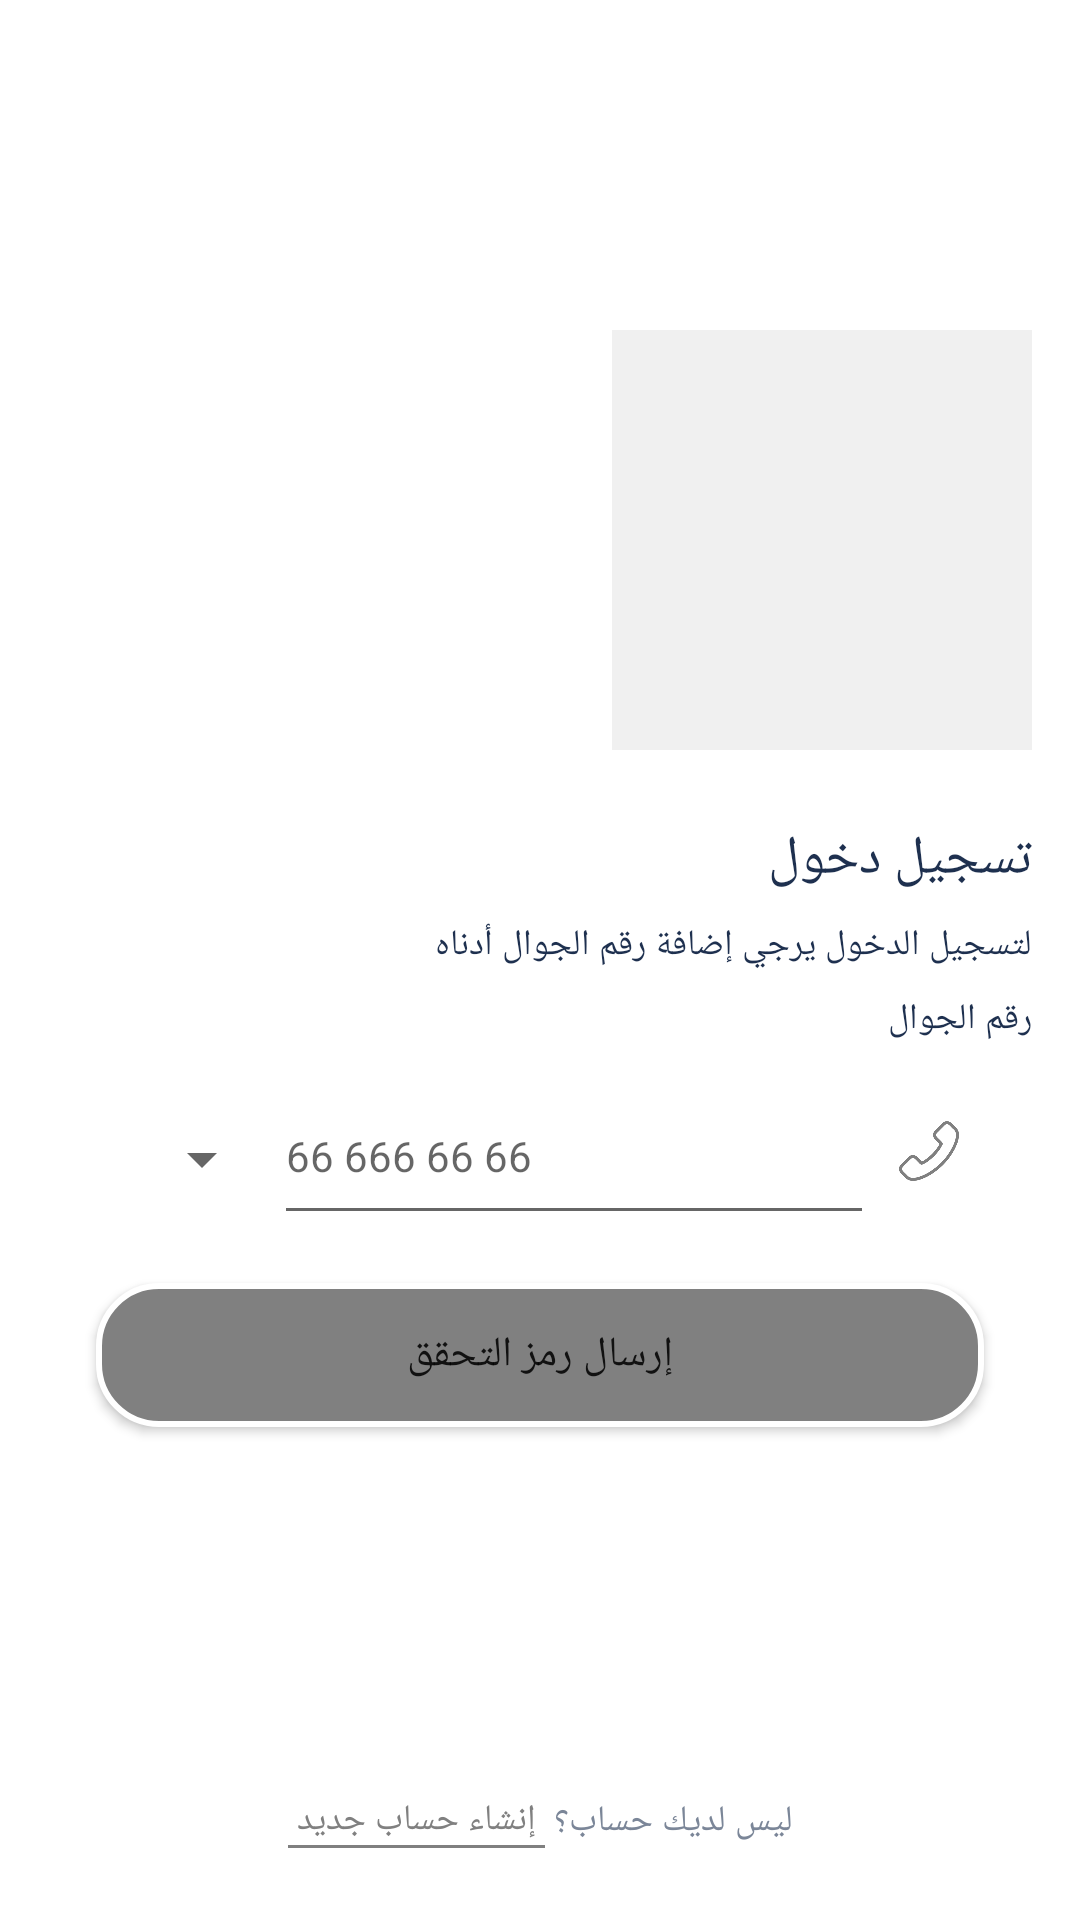

The Android layout XML behind this screen, and the referenced resources:
<!-- AndroidManifest.xml: application theme Theme.FoodDelivery -->
<!-- res/layout/fragment_login.xml -->
<?xml version="1.0" encoding="utf-8"?>
<androidx.constraintlayout.widget.ConstraintLayout xmlns:android="http://schemas.android.com/apk/res/android"
    xmlns:app="http://schemas.android.com/apk/res-auto"
    xmlns:tools="http://schemas.android.com/tools"
    android:layout_width="match_parent"
    android:layout_height="match_parent"
    tools:context=".fragment.LoginFragment">


    <ImageView
        android:id="@+id/imageView"
        android:layout_width="140dp"
        android:layout_height="140dp"
        android:layout_marginTop="110dp"
        android:layout_marginEnd="16dp"
        android:src="@color/gray"
        app:layout_constraintEnd_toEndOf="parent"
        app:layout_constraintTop_toTopOf="parent" />

    <TextView
        android:id="@+id/textView1"
        android:layout_width="wrap_content"
        android:layout_height="wrap_content"
        android:layout_marginTop="24dp"
        android:layout_marginEnd="16dp"
        android:fontFamily="@font/font_1"
        android:text="تسجيل دخول "
        android:textColor="@color/dark_blue"
        android:textSize="18sp"
        app:guidelineUseRtl="true"
        app:layout_constraintEnd_toEndOf="parent"
        app:layout_constraintTop_toBottomOf="@+id/imageView" />

    <TextView
        android:id="@+id/textView2"
        android:layout_width="wrap_content"
        android:layout_height="wrap_content"
        android:layout_marginTop="8dp"
        android:layout_marginEnd="16dp"
        android:fontFamily="@font/font_2"
        android:text="لتسجيل الدخول يرجي إضافة رقم الجوال أدناه "
        android:textColor="@color/dark_blue"
        android:textSize="12sp"
        app:guidelineUseRtl="true"
        app:layout_constraintEnd_toEndOf="parent"
        app:layout_constraintTop_toBottomOf="@+id/textView1" />

    <TextView
        android:id="@+id/textView3"
        android:layout_width="wrap_content"
        android:layout_height="wrap_content"
        android:layout_marginTop="8dp"
        android:layout_marginEnd="16dp"
        android:fontFamily="@font/font_2"
        android:text="رقم الجوال  "
        android:textColor="@color/dark_blue"
        android:textSize="12sp"
        app:guidelineUseRtl="true"
        app:layout_constraintEnd_toEndOf="parent"
        app:layout_constraintTop_toBottomOf="@+id/textView2" />


    <LinearLayout
        android:id="@+id/linear_layout"
        android:layout_width="match_parent"
        android:layout_height="wrap_content"
        android:layout_marginStart="32dp"
        android:layout_marginTop="8dp"
        android:layout_marginEnd="32dp"
        android:orientation="horizontal"
        app:layout_constraintEnd_toEndOf="parent"
        app:layout_constraintStart_toStartOf="parent"
        app:layout_constraintTop_toBottomOf="@+id/textView3">

        <com.google.android.material.textfield.TextInputLayout
            style="@style/Widget.MaterialComponents.TextInputLayout.OutlinedBox.ExposedDropdownMenu"
            android:layout_width="wrap_content"
            android:layout_height="wrap_content"
            android:gravity="center"
            app:layout_constraintEnd_toEndOf="parent"
            app:layout_constraintStart_toStartOf="parent"
            app:layout_constraintTop_toBottomOf="@+id/parent">

            <AutoCompleteTextView
                android:id="@+id/auto_complete_country"
                android:layout_width="wrap_content"
                android:layout_height="match_parent"
                android:background="@color/white"
                android:gravity="center"
                android:inputType="none"
                android:text="+966"
                android:textColor="@color/dark_blue"
                android:textSize="12sp"
                tools:ignore="LabelFor" />
        </com.google.android.material.textfield.TextInputLayout>

        <EditText
            android:id="@+id/edit_text_phone"
            android:layout_width="200dp"
            android:layout_height="match_parent"
            android:gravity="start|center"
            android:hint="66 666 66 66 "
            android:maxLength="10"
            android:inputType="phone"
            android:textColor="@color/dark_gray"
            android:textSize="14sp" />

        <ImageView
            android:layout_width="match_parent"
            android:layout_height="20dp"
            android:layout_gravity="center"
            android:scaleType="centerInside"
            android:src="@drawable/telephone" />

    </LinearLayout>

    <Button
        android:id="@+id/btn_sendMessage_fragment_login"
        android:layout_width="match_parent"
        android:layout_height="wrap_content"
        android:layout_marginStart="32dp"
        android:layout_marginTop="16dp"
        android:layout_marginEnd="32dp"
        android:background="@drawable/background"
        android:fontFamily="@font/font_1"
        android:text="إرسال رمز التحقق"
        android:textSize="14sp"
        app:layout_constraintEnd_toEndOf="parent"
        app:layout_constraintStart_toStartOf="parent"
        app:layout_constraintTop_toBottomOf="@+id/linear_layout" />


    <LinearLayout
        android:id="@+id/linearLayout"
        android:layout_width="wrap_content"
        android:layout_height="wrap_content"
        android:layout_marginStart="80dp"
        android:layout_marginEnd="80dp"
        android:layout_marginBottom="24dp"
        android:orientation="horizontal"
        app:layout_constraintBottom_toBottomOf="parent"
        app:layout_constraintEnd_toEndOf="parent"
        app:layout_constraintStart_toStartOf="parent">

        <LinearLayout
            android:layout_width="wrap_content"
            android:layout_height="wrap_content"
            android:orientation="vertical">

            <TextView
                android:id="@+id/create_new_account"
                android:layout_width="wrap_content"
                android:layout_height="wrap_content"
                android:layout_gravity="center"
                android:fontFamily="@font/font_2"
                android:text=" إنشاء حساب جديد "
                android:textColor="@color/dark_gray"
                android:textSize="12sp" />

            <View
                android:layout_width="match_parent"
                android:layout_height="1dp"
                android:background="@color/dark_gray" />

        </LinearLayout>

        <TextView
            android:layout_width="wrap_content"
            android:layout_height="wrap_content"
            android:layout_gravity="center"
            android:fontFamily="@font/font_2"
            android:text="ليس لديك حساب؟ "
            android:textColor="@color/white_blue"
            android:textSize="12sp" />

    </LinearLayout>

</androidx.constraintlayout.widget.ConstraintLayout>
<!-- resources referenced by this layout -->
<resources>
  <color name="dark_blue">#1e304f</color>
  <color name="dark_gray">#808080</color>
  <color name="gray">#f0f0f0</color>
  <color name="white">#FFFFFFFF</color>
  <color name="white_blue">#7b8698</color>
  <!-- drawable background (drawable) -->
  <?xml version="1.0" encoding="utf-8"?>
  <shape xmlns:android="http://schemas.android.com/apk/res/android"
      android:shape="rectangle">
      <corners android:radius="20dp" />
      <stroke
          android:width="2dp"
          android:color="@color/white" />
      <solid android:color="@color/dark_gray" />
  </shape>
  <!-- drawable telephone: png bitmap (drawable, 15814 bytes) -->
  <style name="Theme.FoodDelivery" parent="Theme.MaterialComponents.DayNight.NoActionBar">
          
          <item name="colorPrimary">@color/dark_gray</item>
          <item name="colorPrimaryVariant">@color/dark_gray</item>
          <item name="colorOnPrimary">@color/white</item>
          "Theme.AppCompat.Light.NoActionBar"
          
          <item name="colorSecondary">@color/dark_gray</item>
          <item name="colorSecondaryVariant">@color/teal_700</item>
          <item name="colorOnSecondary">@color/black</item>
          
          <item name="android:statusBarColor">?attr/colorPrimaryVariant</item>
  
          
      </style>
  <color name="teal_700">#FF018786</color>
  <color name="black">#FF000000</color>
</resources>
